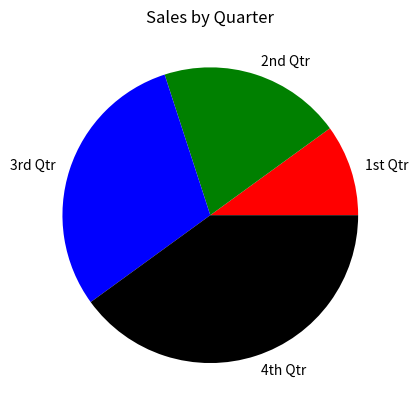

Write the Python code that produced this figure.
import matplotlib.pyplot as plt
    
def line_graph():
    x_coords = [0, 1, 2, 3, 4] 
    y_coords = [0, 3, 1, 5, 2]

    plt.plot(x_coords,y_coords,marker="o")
    plt.title("Sales by Year")
    plt.xlabel("Year")
    plt.ylabel("Sales")

    plt.xticks([0,1,2,3,4],list(range(2016,2021)))
    plt.yticks([0,1,2,3,4,5],["$0m","$1m","$2m","$3m","$4m","$5m"])

    plt.grid(True)
    plt.show()

def bar_chart():
    left_edges=[0,10,20,30,40]
    heights=[100,200,300,400,500]
    
    plt.xlim(xmin=-5,xmax=45)
    plt.ylim(ymin=0,ymax=500)
    
    plt.title("Sales by Year")
    plt.xlabel("Year")
    plt.ylabel("Sales")
    plt.xticks([0,10,20,30,40],list(range(2016,2021)))
    plt.yticks([0,100,200,300,400,500],["$0m","$1m","$2m","$3m","$4m","$5m"])
    
    bar_width=10
    plt.bar(left_edges, heights, bar_width,color=('r',"m","c","y","b"))
    plt.show()

def pie_chart():
    values=list(range(20,100,20))
    slice_labels=['1st Qtr', '2nd Qtr', '3rd Qtr', '4th Qtr']
    plt.title("Sales by Quarter")
    plt.pie(values,labels=slice_labels,colors=('r', 'g', 'b', 'k'))
    plt.show()

pie_chart()
















    
    
